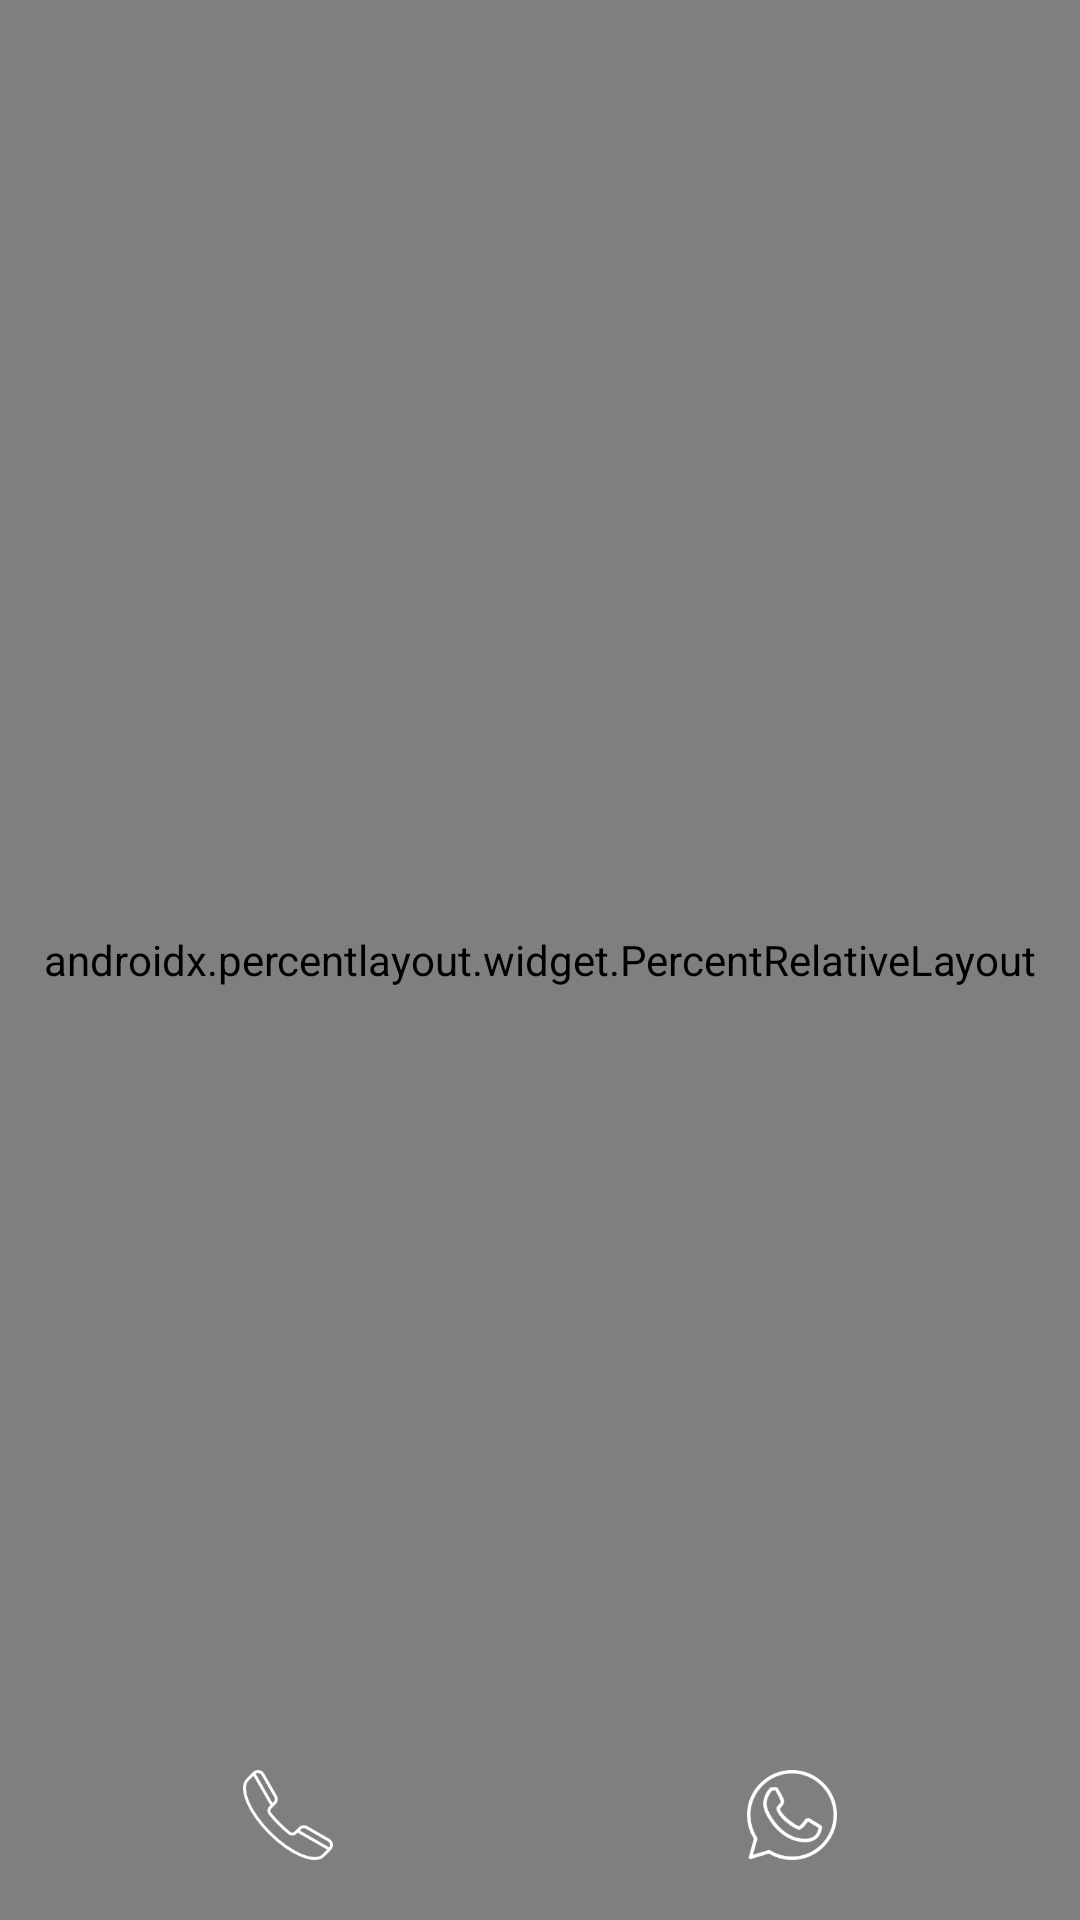

Produce the Android XML layout that renders to this screen, including the resource entries it uses.
<!-- AndroidManifest.xml: application theme AppTheme.NoActionBar -->
<!-- res/layout/login.xml -->
<?xml version="1.0" encoding="utf-8"?>
<RelativeLayout xmlns:android="http://schemas.android.com/apk/res/android"
    xmlns:app="http://schemas.android.com/apk/res-auto"
    xmlns:tools="http://schemas.android.com/tools"
    android:id="@+id/activity_main"
    android:layout_width="match_parent"
    android:layout_height="match_parent"
    tools:context=".Login">

    <ImageView
        android:layout_width="match_parent"
        android:layout_height="match_parent"
        android:scaleType="centerCrop"
        android:src="@drawable/bg_people" />

    <androidx.percentlayout.widget.PercentRelativeLayout
        android:layout_width="match_parent"
        android:layout_height="match_parent"
        android:background="@color/colorBlackTrans"
        android:orientation="horizontal">


        <androidx.cardview.widget.CardView
            android:layout_width="match_parent"
            android:layout_height="wrap_content"
            android:layout_marginRight="20dp"
            android:layout_marginLeft="20dp"
            android:layout_centerHorizontal="true"
            android:layout_centerVertical="true"
            android:backgroundTint="@android:color/transparent"
            android:gravity="center_vertical|center_horizontal|center"
            xmlns:android="http://schemas.android.com/apk/res/android">

            <LinearLayout
                android:id="@+id/llSignin"
                android:layout_width="match_parent"
                android:layout_height="match_parent"
                android:layout_alignParentLeft="true"
                android:background="@color/colorPrimaryTrans"
                android:orientation="horizontal"
                app:layout_widthPercent="100%">



                <include
                    android:id="@+id/llSigninContent"
                    layout="@layout/layout_login"
                    android:layout_width="match_parent"
                    android:layout_height="match_parent"
                    android:gravity="center"></include>
            </LinearLayout>
        </androidx.cardview.widget.CardView>
    </androidx.percentlayout.widget.PercentRelativeLayout>

    <LinearLayout
        android:layout_width="match_parent"
        android:layout_height="wrap_content"
        android:layout_alignParentBottom="true"
        android:layout_marginBottom="20dp"
        android:layout_marginLeft="70dp"
        android:layout_marginRight="70dp"
        android:orientation="horizontal">

        <ImageView
            android:id="@+id/call"
            android:layout_width="52dp"
            android:layout_height="30dp"
            android:src="@drawable/phone_call"
            android:text="@string/Call"
            android:clickable="true"
            android:onClick="call" />

        <ImageView
            android:id="@+id/tweet"
            android:layout_width="0dp"
            android:layout_height="wrap_content"
            android:layout_weight="1"
            android:src="@drawable/ic_twitter"
            android:clickable="true"
            android:onClick="tweet"/>

        <ImageView
            android:id="@+id/whatsapp"
            android:layout_width="52dp"
            android:layout_height="30dp"
            android:src="@drawable/whatsapp"
            android:text="@string/Whatsapp"
            android:clickable="true"
            android:onClick="whatsapp"/>
    </LinearLayout>

</RelativeLayout>
<!-- res/layout/layout_login.xml (included above) -->
<?xml version="1.0" encoding="utf-8"?>
<ScrollView xmlns:android="http://schemas.android.com/apk/res/android"
    android:layout_width="match_parent"
    android:layout_height="match_parent"
    android:fillViewport="true">
<LinearLayout xmlns:android="http://schemas.android.com/apk/res/android"
    android:layout_width="match_parent"
    android:layout_height="match_parent"
    xmlns:app="http://schemas.android.com/apk/res-auto"
    android:background="@color/colorPrimaryTrans"
    android:gravity="center"
    android:orientation="vertical"
    android:padding="48dp">

    <TextView
        android:layout_width="match_parent"
        android:layout_gravity="center"
        android:gravity="center"
        android:textSize="20sp"
        android:textColor="@color/textcolor"
        android:textStyle="italic|bold"
        android:text="Care for Carer (C4C)"
        android:layout_height="wrap_content" />

    <ImageView
        android:layout_width="110dp"
        android:layout_height="110dp"
        android:scaleType="centerCrop"
        android:padding="20dp"
        android:src="@drawable/doctor" />


    <com.google.android.material.textfield.TextInputLayout
        android:layout_width="match_parent"
        android:layout_height="wrap_content"
        android:textColorHint="#FFF">

        <com.google.android.material.textfield.TextInputEditText
            android:id="@+id/input_email"
            android:layout_width="match_parent"
            android:layout_height="wrap_content"
            android:hint="Username"
            android:textColor="#FFFFFF" />
    </com.google.android.material.textfield.TextInputLayout>

    <com.google.android.material.textfield.TextInputLayout
        android:layout_width="match_parent"
        android:layout_height="wrap_content"
        android:layout_marginTop="24dp"
        android:textColorHint="#FFF">

        <com.google.android.material.textfield.TextInputEditText
            android:id="@+id/input_password"
            android:layout_width="match_parent"
            android:layout_height="wrap_content"
            android:inputType="textPassword"
            android:hint="Password"
            android:textColor="#FFFFFF">

        </com.google.android.material.textfield.TextInputEditText>

    </com.google.android.material.textfield.TextInputLayout>

    <Button
        android:id="@+id/btnSignin"
        android:layout_width="match_parent"
        android:layout_height="wrap_content"
        android:layout_marginTop="20dp"
        android:background="@null"
        android:text="Continue"
        android:textColor="#FFF"
        android:textSize="20sp" />

    <TextView android:id="@+id/forgot_password"
        android:layout_width="fill_parent"
        android:layout_height="wrap_content"
        android:layout_marginBottom="24dp"
        android:text="Forgot Password?"
        android:gravity="center"
        android:textSize="16dip"/>

</LinearLayout>
</ScrollView>
<!-- resources referenced by this layout -->
<resources>
  <color name="colorBlackTrans">#a0000000</color>
  <color name="colorPrimaryTrans">#a01E88E5</color>
  <color name="textcolor">#ffffff</color>
  <!-- drawable doctor: png bitmap (drawable, 6281 bytes) -->
  <!-- drawable phone_call: png bitmap (drawable, 4459 bytes) -->
  <!-- drawable whatsapp: png bitmap (drawable, 5413 bytes) -->
  <string name="Call">call</string>
  <string name="Whatsapp">whatsapp</string>
  <style name="AppTheme.NoActionBar">
          <item name="windowActionBar">false</item>
          <item name="windowNoTitle">true</item>
      </style>
</resources>
